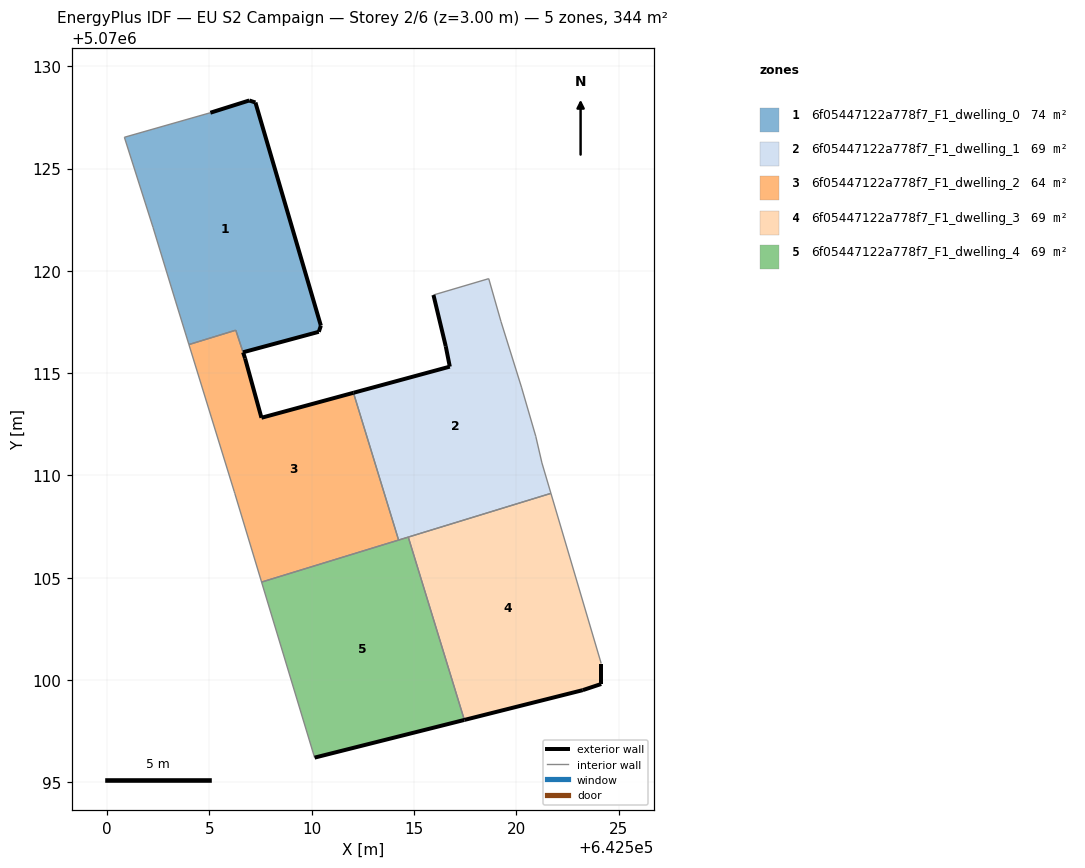
=== STOREY PLAN SPEC (per zone: floor XY polygon, exterior-wall plan segments, windows/doors) ===
zone 1: 6f05447122a778f7_F1_dwelling_0  (73.7 m²)
  floor: (642510.34, 5070117.02) (642510.45, 5070117.32) (642507.25, 5070128.23) (642506.95, 5070128.33) (642505.05, 5070127.73) (642500.84, 5070126.53) (642502.24, 5070122.13) (642503.34, 5070118.52) (642504.00, 5070116.40) (642506.29, 5070117.10) (642506.64, 5070116.02)
  exterior wall: (642505.05, 5070127.73) – (642506.95, 5070128.33)  [2.0 m]
  exterior wall: (642506.95, 5070128.33) – (642507.25, 5070128.23)  [0.3 m]
  exterior wall: (642507.25, 5070128.23) – (642510.45, 5070117.32)  [11.4 m]
  exterior wall: (642510.45, 5070117.32) – (642510.34, 5070117.02)  [0.3 m]
  exterior wall: (642510.34, 5070117.02) – (642506.64, 5070116.02)  [3.8 m]
  interior walls: 6
zone 2: 6f05447122a778f7_F1_dwelling_1  (68.9 m²)
  floor: (642521.69, 5070109.12) (642521.25, 5070110.61) (642520.95, 5070111.91) (642520.25, 5070114.32) (642519.25, 5070117.52) (642518.65, 5070119.62) (642515.95, 5070118.82) (642516.55, 5070116.32) (642516.75, 5070115.32) (642512.04, 5070114.04) (642514.25, 5070106.84)
  exterior wall: (642512.04, 5070114.04) – (642516.75, 5070115.32)  [4.9 m]
  exterior wall: (642516.75, 5070115.32) – (642516.55, 5070116.32)  [1.0 m]
  exterior wall: (642516.55, 5070116.32) – (642515.95, 5070118.82)  [2.6 m]
  interior walls: 9
zone 3: 6f05447122a778f7_F1_dwelling_2  (64.0 m²)
  floor: (642514.25, 5070106.84) (642512.04, 5070114.04) (642507.54, 5070112.82) (642506.74, 5070115.72) (642506.29, 5070117.10) (642504.00, 5070116.40) (642506.21, 5070109.22) (642506.24, 5070109.12) (642507.55, 5070104.79)
  exterior wall: (642506.65, 5070116.02) – (642506.74, 5070115.72)  [0.3 m]
  exterior wall: (642506.74, 5070115.72) – (642507.54, 5070112.82)  [3.0 m]
  exterior wall: (642507.54, 5070112.82) – (642512.04, 5070114.04)  [4.7 m]
  interior walls: 7
zone 4: 6f05447122a778f7_F1_dwelling_3  (68.9 m²)
  floor: (642523.25, 5070099.50) (642524.15, 5070099.80) (642524.15, 5070100.81) (642521.69, 5070109.12) (642514.72, 5070106.99) (642517.46, 5070098.05)
  exterior wall: (642524.15, 5070100.81) – (642524.15, 5070099.80)  [1.0 m]
  exterior wall: (642524.15, 5070099.80) – (642523.25, 5070099.50)  [0.9 m]
  exterior wall: (642523.25, 5070099.50) – (642517.46, 5070098.05)  [6.0 m]
  interior walls: 3
zone 5: 6f05447122a778f7_F1_dwelling_4  (68.9 m²)
  floor: (642517.46, 5070098.05) (642514.72, 5070106.99) (642507.55, 5070104.79) (642510.14, 5070096.21)
  exterior wall: (642517.46, 5070098.05) – (642510.14, 5070096.21)  [7.5 m]
  interior walls: 4

=== DERIVED (storey summary) ===
Building: EU S2 Campaign
Storey: 2 of 6  (floor level z = 3.00 m)
Storey gross floor area: 344.3 m²
Zones on this storey: 5
  - 6f05447122a778f7_F1_dwelling_0: floor 73.7 m²; exterior wall 17.8 m (53.5 m²); WWR 0.0%
  - 6f05447122a778f7_F1_dwelling_1: floor 68.9 m²; exterior wall 8.5 m (25.4 m²); WWR 0.0%
  - 6f05447122a778f7_F1_dwelling_2: floor 64.0 m²; exterior wall 8.0 m (23.9 m²); WWR 0.0%
  - 6f05447122a778f7_F1_dwelling_3: floor 68.9 m²; exterior wall 7.9 m (23.8 m²); WWR 0.0%
  - 6f05447122a778f7_F1_dwelling_4: floor 68.9 m²; exterior wall 7.5 m (22.6 m²); WWR 0.0%
Zone adjacency (shared interzone walls):
  - 6f05447122a778f7_F1_dwelling_0 ↔ 6f05447122a778f7_F1_dwelling_2
  - 6f05447122a778f7_F1_dwelling_1 ↔ 6f05447122a778f7_F1_dwelling_2
  - 6f05447122a778f7_F1_dwelling_1 ↔ 6f05447122a778f7_F1_dwelling_3
  - 6f05447122a778f7_F1_dwelling_1 ↔ 6f05447122a778f7_F1_dwelling_4
  - 6f05447122a778f7_F1_dwelling_2 ↔ 6f05447122a778f7_F1_dwelling_4
  - 6f05447122a778f7_F1_dwelling_3 ↔ 6f05447122a778f7_F1_dwelling_4